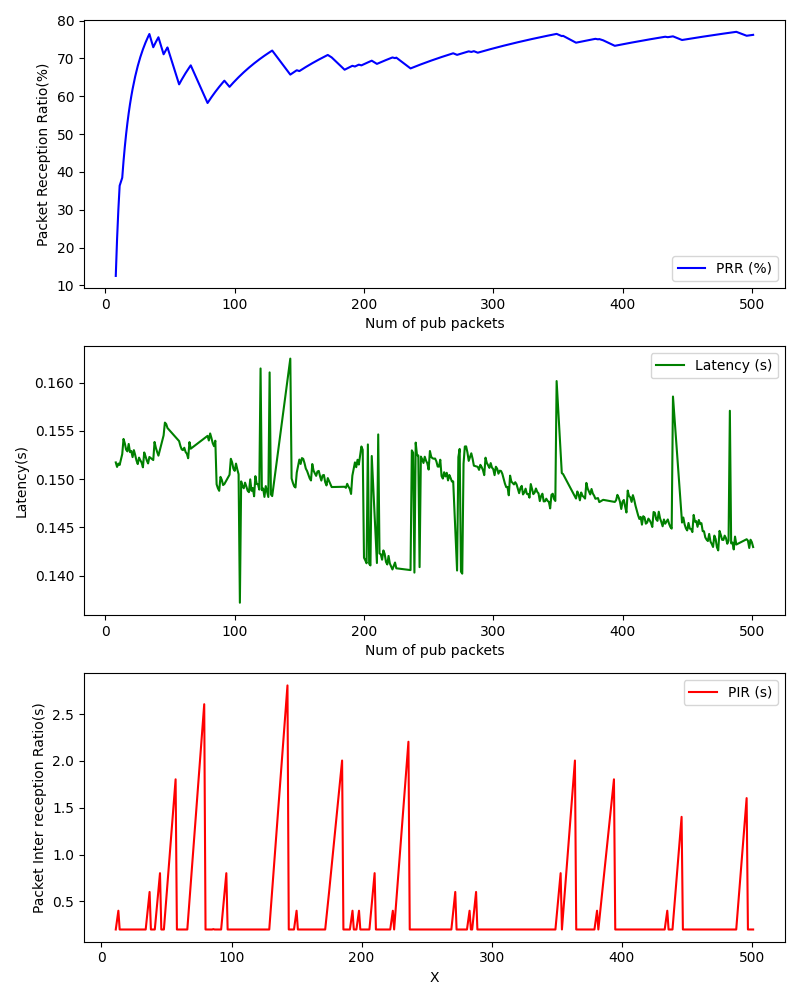

Values plotted in this chart, from the file beside it:
, Num of pub packets, PRR (%), Latency (s), PIR (s)
0, 8, 12.5, 0.1517, 
1, 9, 22.22, 0.1513, 
2, 10, 30.0, 0.1516, 
3, 11, 36.36, 0.1515, 0.2004
4, 13, 38.46, 0.1526, 0.4008
5, 14, 42.86, 0.1542, 0.2004
6, 15, 46.67, 0.1537, 0.2004
7, 16, 50.0, 0.153, 0.2003
8, 17, 52.94, 0.1529, 0.2003
9, 18, 55.56, 0.1536, 0.2004
10, 19, 57.89, 0.1528, 0.2004
11, 20, 60.0, 0.1529, 0.2003
12, 21, 61.9, 0.1523, 0.2003
13, 22, 63.64, 0.153, 0.2003
14, 23, 65.22, 0.1525, 0.2004
15, 24, 66.67, 0.1519, 0.2002
16, 25, 68.0, 0.1516, 0.2003
17, 26, 69.23, 0.1522, 0.2003
18, 27, 70.37, 0.1519, 0.2003
19, 28, 71.43, 0.1517, 0.2004
20, 29, 72.41, 0.1512, 0.2003
21, 30, 73.33, 0.1528, 0.2002
22, 31, 74.19, 0.1524, 0.2004
23, 32, 75.0, 0.1519, 0.2004
24, 33, 75.76, 0.1516, 0.2004
25, 34, 76.47, 0.1523, 0.2004
26, 37, 72.97, 0.152, 0.6008
27, 38, 73.68, 0.1538, 0.2004
28, 39, 74.36, 0.1532, 0.2003
29, 40, 75.0, 0.1528, 0.2003
30, 41, 75.61, 0.1524, 0.2004
31, 45, 71.11, 0.1545, 0.8015
32, 46, 71.74, 0.1558, 0.2004
33, 47, 72.34, 0.1557, 0.2004
34, 48, 72.92, 0.1553, 0.2003
35, 57, 63.16, 0.1539, 1.803
36, 58, 63.79, 0.1534, 0.2002
37, 59, 64.41, 0.1531, 0.2004
38, 60, 65.0, 0.153, 0.2004
39, 61, 65.57, 0.1532, 0.2004
40, 62, 66.13, 0.1528, 0.2004
41, 63, 66.67, 0.1526, 0.2004
42, 64, 67.19, 0.1522, 0.2004
43, 65, 67.69, 0.1538, 0.2003
44, 66, 68.18, 0.1531, 0.2004
45, 79, 58.23, 0.1545, 2.605
46, 80, 58.75, 0.154, 0.2005
47, 81, 59.26, 0.1547, 0.2002
48, 82, 59.76, 0.1542, 0.2004
49, 83, 60.24, 0.1537, 0.2004
50, 84, 60.71, 0.1534, 0.2003
51, 85, 61.18, 0.154, 0.2003
52, 86, 61.63, 0.1495, 0.2045
53, 87, 62.07, 0.149, 0.2004
54, 88, 62.5, 0.1488, 0.2003
55, 89, 62.92, 0.1502, 0.2004
56, 90, 63.33, 0.1499, 0.2003
57, 91, 63.74, 0.1494, 0.2003
58, 92, 64.13, 0.1495, 0.2003
59, 96, 62.5, 0.1504, 0.8014
... 322 more rows
